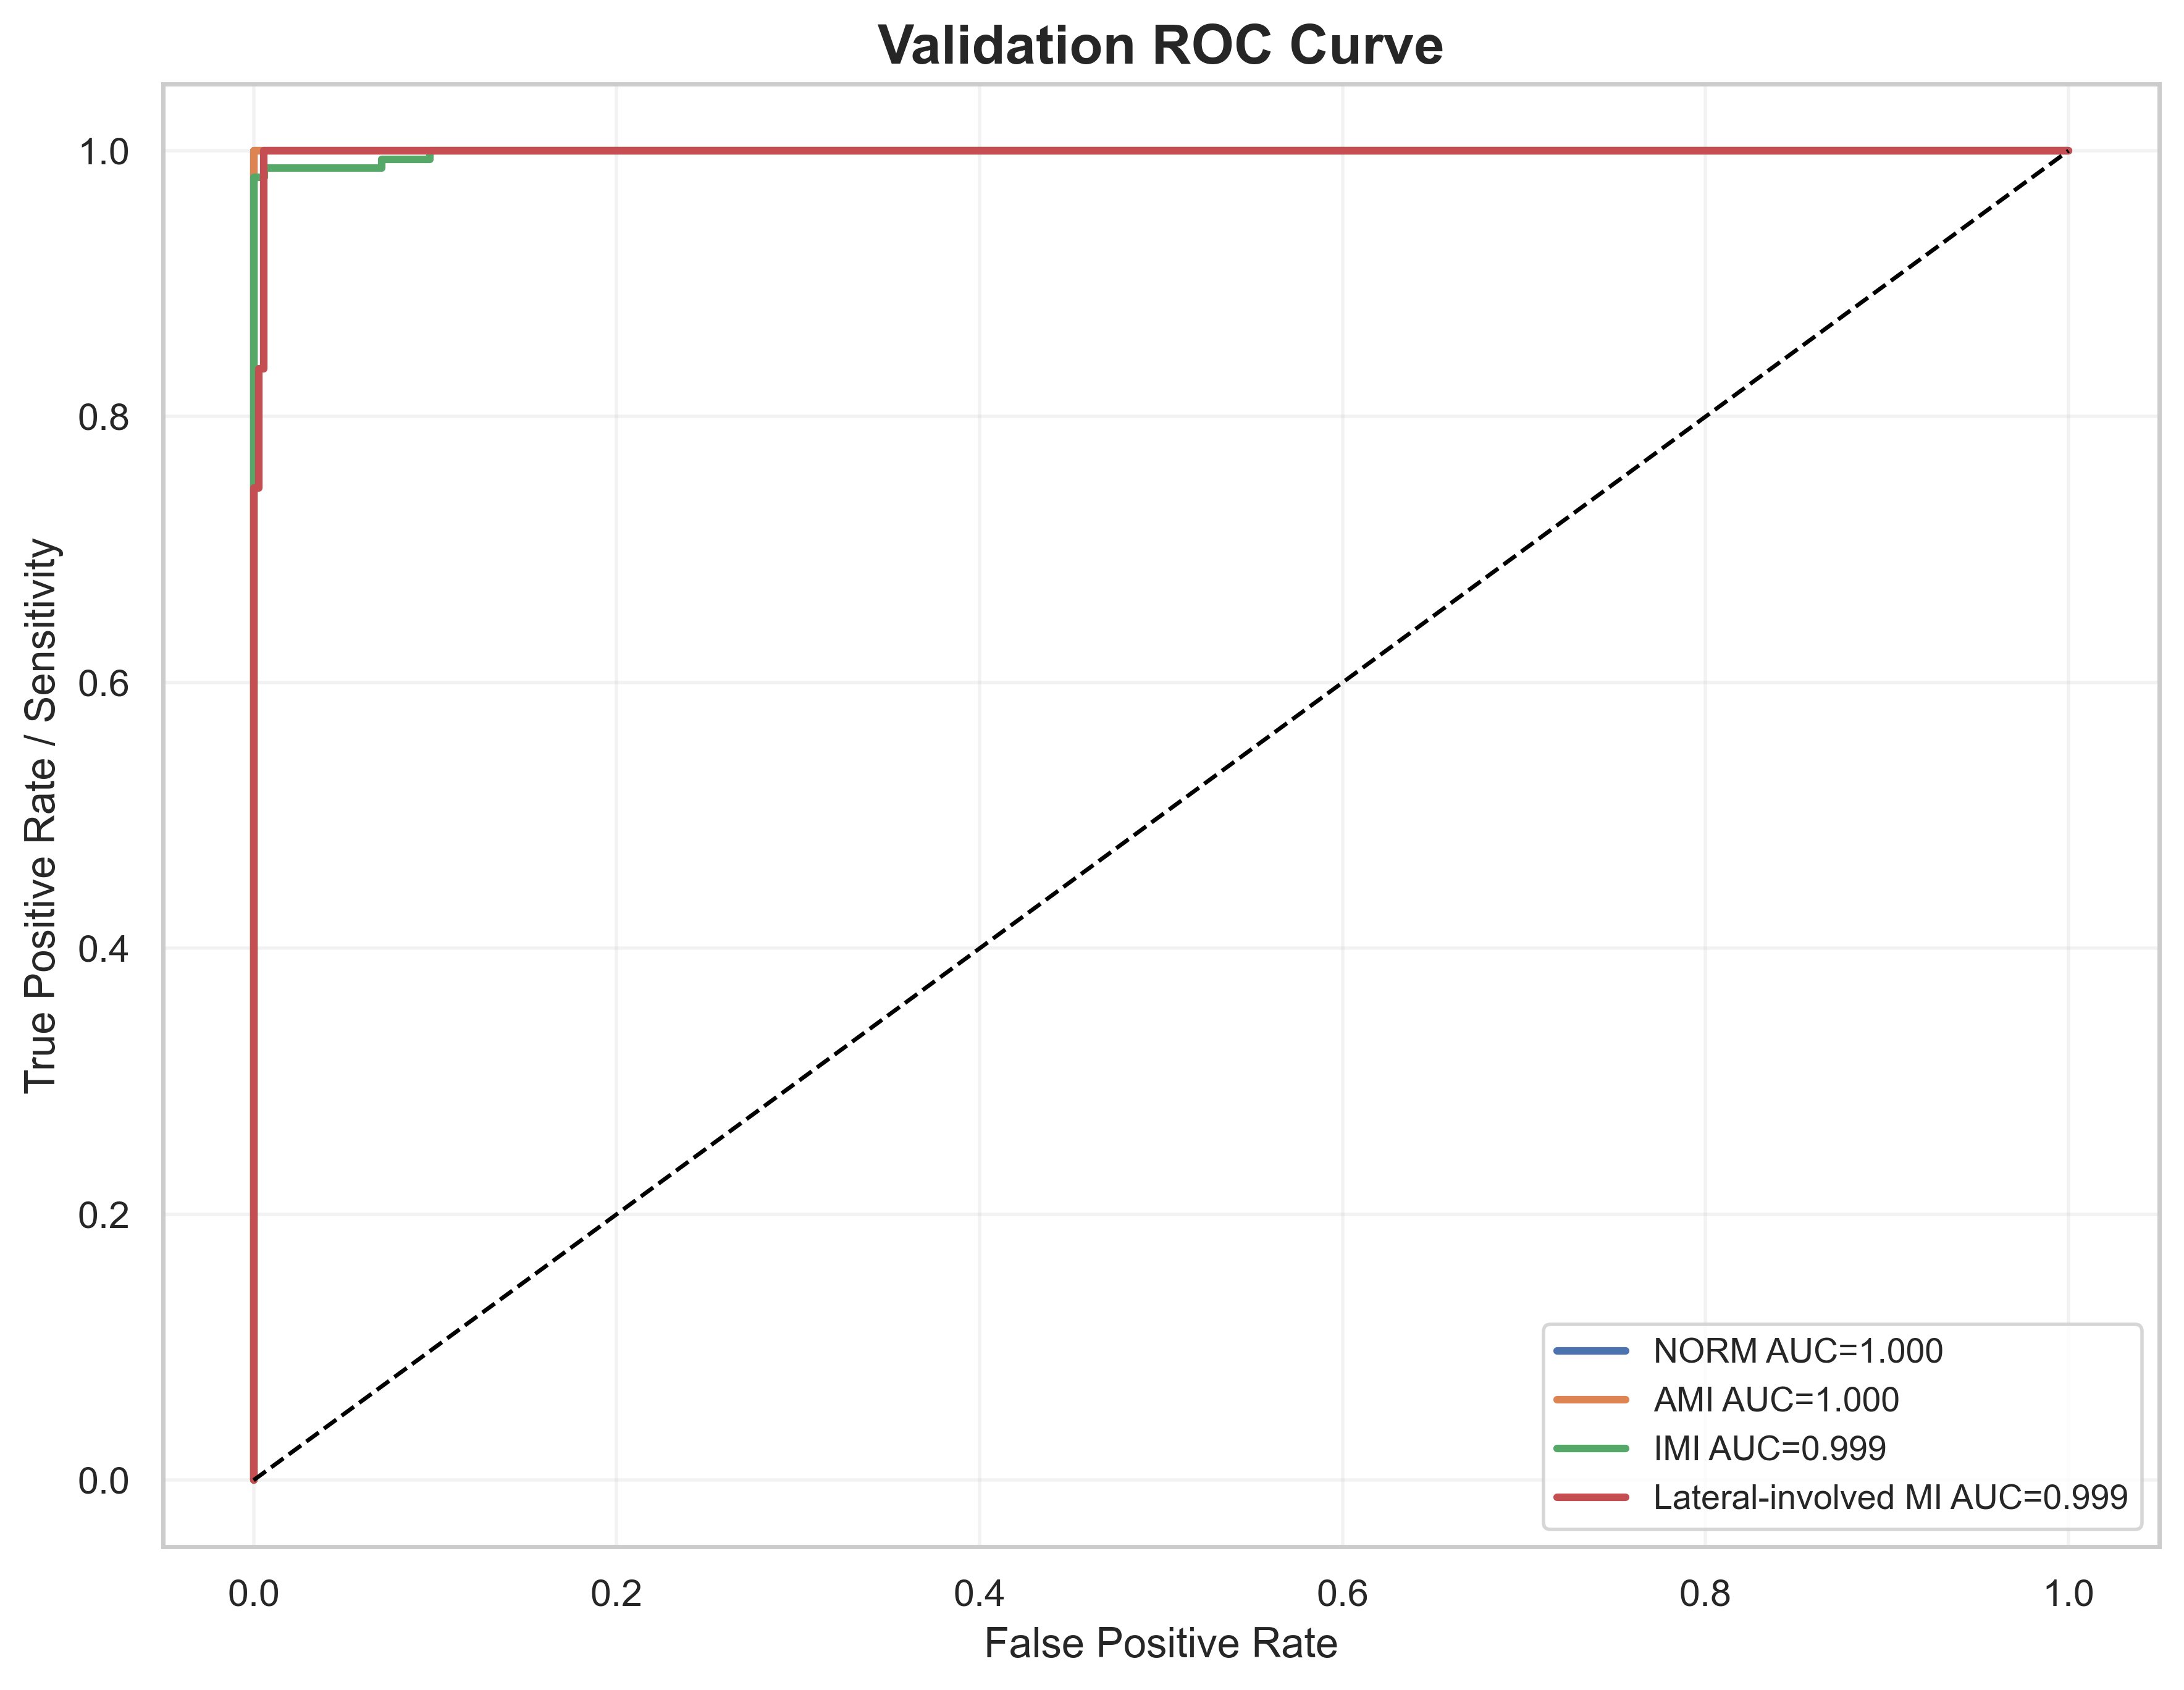

Source data for this figure (header and first rows):
label, fpr, tpr, auc
NORM, 0.0, 0.0, 1.0
NORM, 0.0, 0.008, 1.0
NORM, 0.0, 1.0, 1.0
NORM, 1.0, 1.0, 1.0
AMI, 0.0, 0.0, 1.0
AMI, 0.0, 0.01235, 1.0
AMI, 0.0, 1.0, 1.0
AMI, 1.0, 1.0, 1.0
IMI, 0.0, 0.0, 0.9989
IMI, 0.0, 0.006623, 0.9989
IMI, 0.0, 0.3046, 0.9989
IMI, 0.0, 0.3179, 0.9989
IMI, 0.0, 0.9801, 0.9989
IMI, 0.005882, 0.9801, 0.9989
IMI, 0.005882, 0.9868, 0.9989
IMI, 0.07059, 0.9868, 0.9989
IMI, 0.07059, 0.9934, 0.9989
IMI, 0.09706, 0.9934, 0.9989
IMI, 0.09706, 1.0, 0.9989
IMI, 1.0, 1.0, 0.9989
Lateral-involved MI, 0.0, 0.0, 0.9988
Lateral-involved MI, 0.0, 0.007463, 0.9988
Lateral-involved MI, 0.0, 0.7463, 0.9988
Lateral-involved MI, 0.002801, 0.7463, 0.9988
Lateral-involved MI, 0.002801, 0.8358, 0.9988
Lateral-involved MI, 0.005602, 0.8358, 0.9988
Lateral-involved MI, 0.005602, 1.0, 0.9988
Lateral-involved MI, 1.0, 1.0, 0.9988
